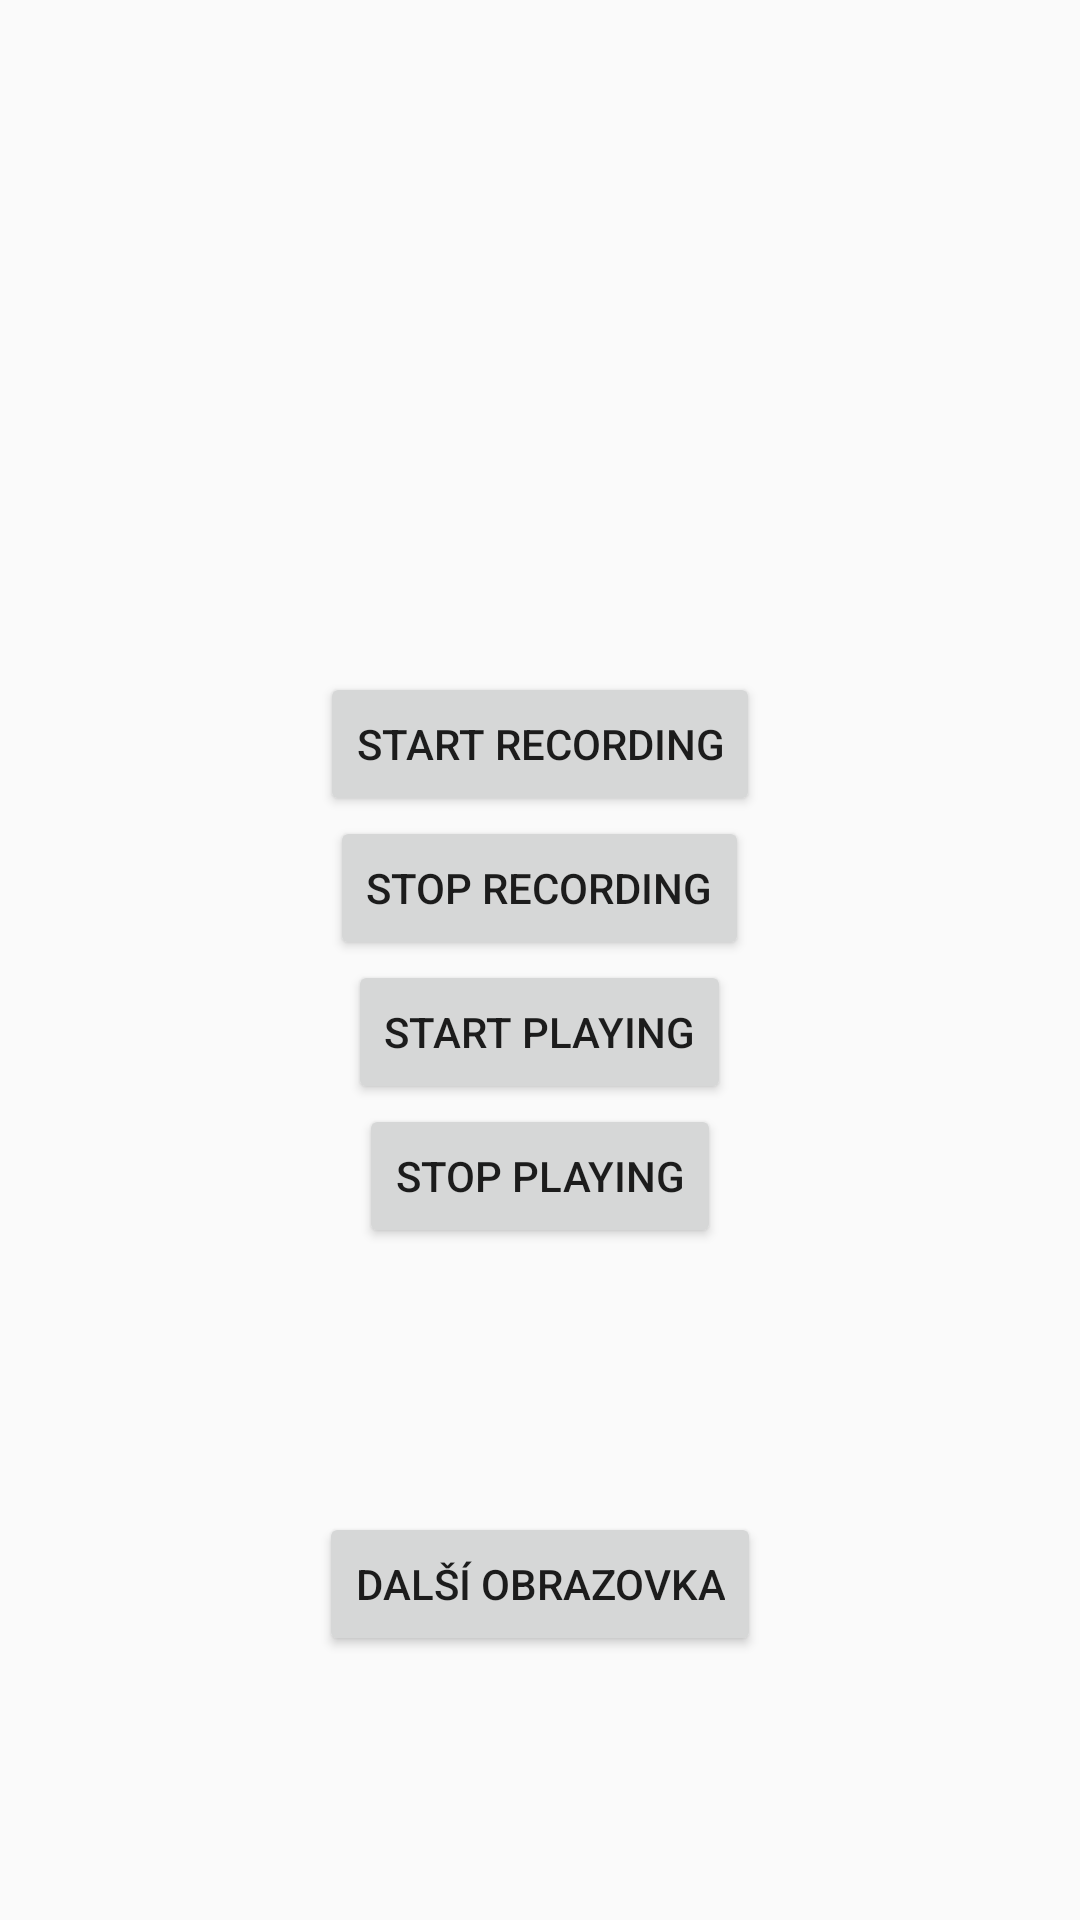

Android layout source for this screen:
<!-- AndroidManifest.xml: activity theme Theme.AppCompat.Light.NoActionBar -->
<!-- res/layout/activity_main.xml -->
<?xml version="1.0" encoding="utf-8"?>
<androidx.constraintlayout.widget.ConstraintLayout xmlns:android="http://schemas.android.com/apk/res/android"
    xmlns:tools="http://schemas.android.com/tools"
    android:layout_width="match_parent"
    android:layout_height="match_parent"
    xmlns:app="http://schemas.android.com/apk/res-auto">

    <TextView
        android:id="@+id/currentAudioPathTV"
        android:layout_width="wrap_content"
        android:layout_height="wrap_content"
        android:gravity="center"
        android:text=""
        app:layout_constraintBottom_toTopOf="@+id/linearLayout"
        app:layout_constraintEnd_toEndOf="parent"
        app:layout_constraintStart_toStartOf="parent"
        app:layout_constraintTop_toTopOf="parent" />


    <LinearLayout
        android:id="@+id/linearLayout"
        android:layout_width="wrap_content"
        android:layout_height="wrap_content"
        android:gravity="center"
        android:orientation="vertical"
        app:layout_constraintBottom_toBottomOf="parent"
        app:layout_constraintEnd_toEndOf="parent"
        app:layout_constraintStart_toStartOf="parent"
        app:layout_constraintTop_toTopOf="parent">

        <Button
            android:id="@+id/buttonStarRec"
            android:layout_width="wrap_content"
            android:layout_height="wrap_content"
            android:text="Start recording" />

        <Button
            android:id="@+id/buttonStopRec"
            android:layout_width="wrap_content"
            android:layout_height="wrap_content"
            android:text="Stop recording" />

        <Button
            android:id="@+id/buttonStartPlay"
            android:layout_width="wrap_content"
            android:layout_height="wrap_content"
            android:text="Start playing" />

        <Button
            android:id="@+id/buttonStopPlay"
            android:layout_width="wrap_content"
            android:layout_height="wrap_content"
            android:text="Stop playing" />
    </LinearLayout>

    <Button
        android:id="@+id/buttonNextScreen"
        android:layout_width="wrap_content"
        android:layout_height="wrap_content"
        android:text="Další obrazovka"
        app:layout_constraintBottom_toBottomOf="parent"
        app:layout_constraintEnd_toEndOf="parent"
        app:layout_constraintStart_toStartOf="parent"
        app:layout_constraintTop_toBottomOf="@+id/linearLayout" />
</androidx.constraintlayout.widget.ConstraintLayout>
<!-- resources referenced by this layout -->
<resources>

</resources>
